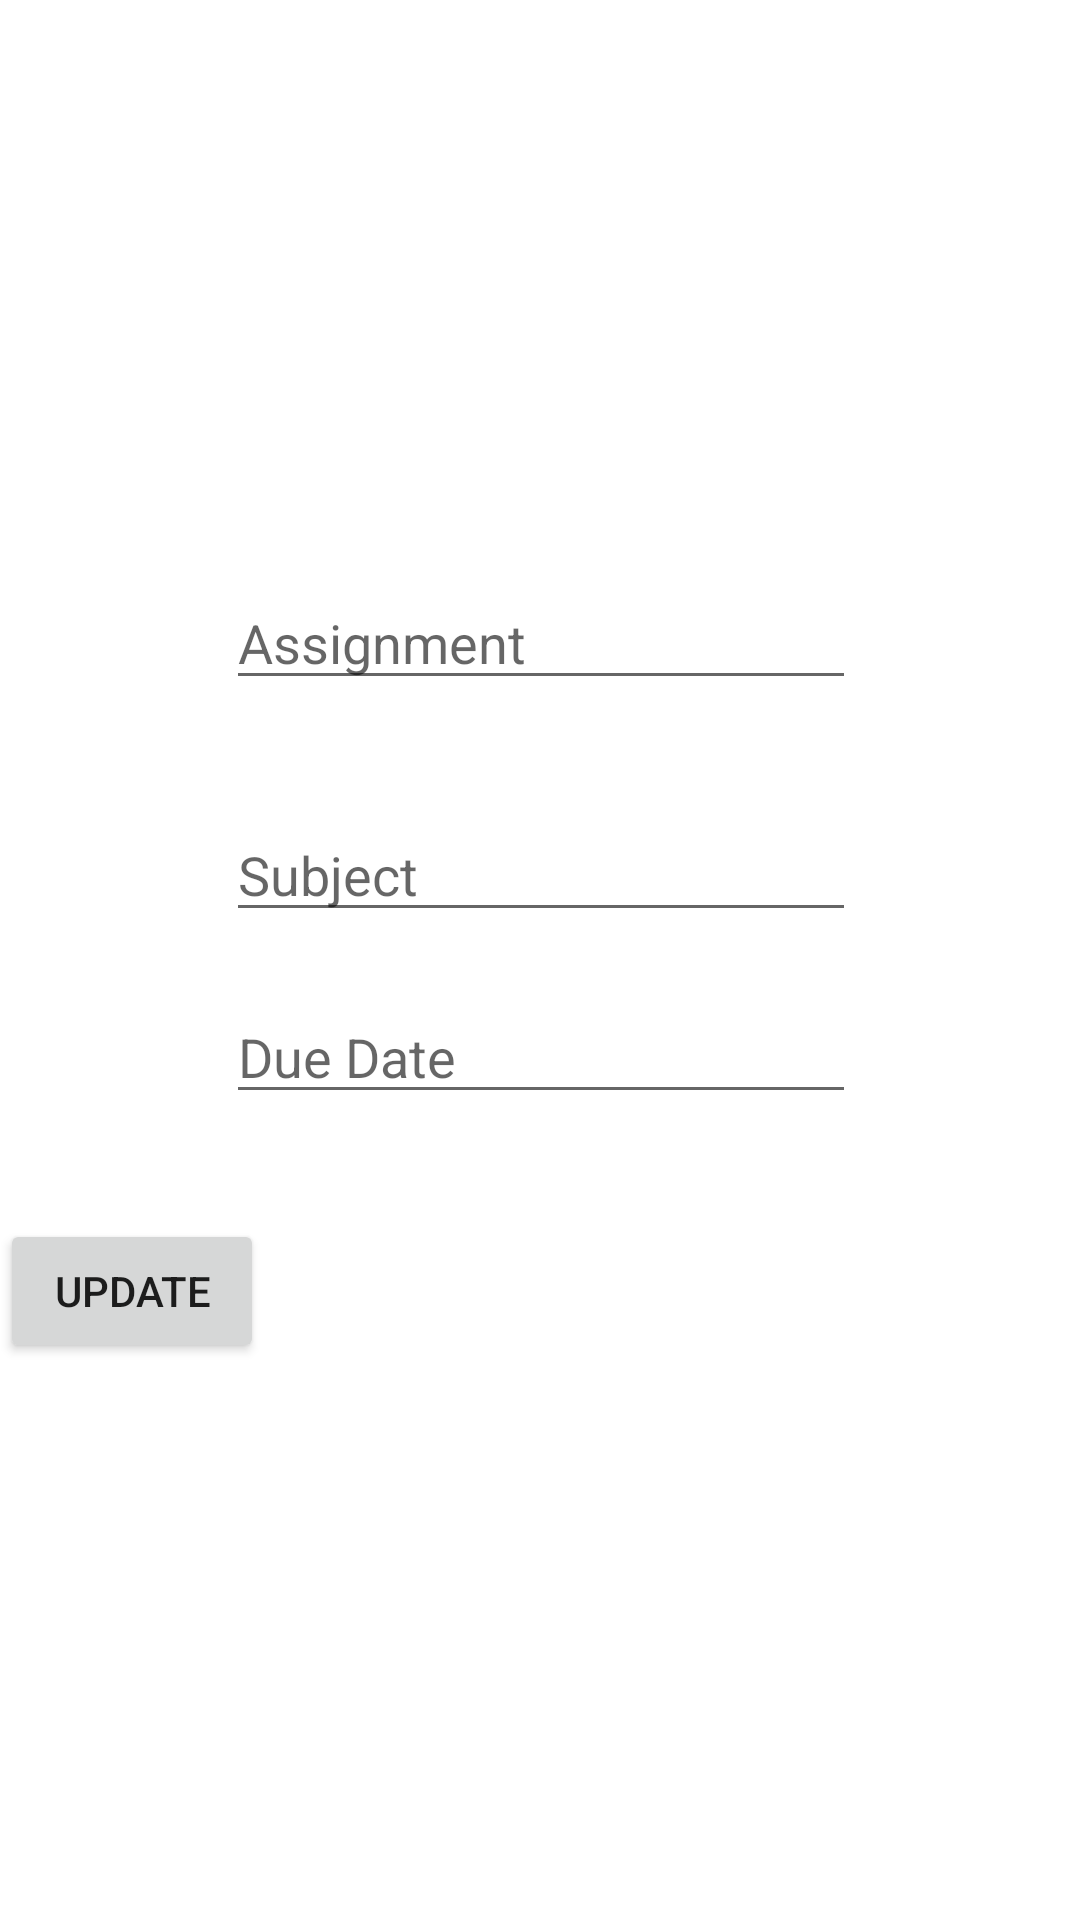

Here is an Android app screen rendered from its layout file. Give the layout XML and the strings, colors and styles it references.
<!-- AndroidManifest.xml: application theme Theme.AssignmentTracker -->
<!-- res/layout/activity_edit_assignment.xml -->
<?xml version="1.0" encoding="utf-8"?>
<androidx.constraintlayout.widget.ConstraintLayout xmlns:android="http://schemas.android.com/apk/res/android"
    xmlns:app="http://schemas.android.com/apk/res-auto"
    xmlns:tools="http://schemas.android.com/tools"
    android:layout_width="match_parent"
    android:layout_height="match_parent"
    tools:context=".EditAssignmentActivity">

    <EditText
        android:id="@+id/editAssignmentAssignmentText"
        android:layout_width="wrap_content"
        android:layout_height="wrap_content"
        android:layout_marginTop="192dp"
        android:ems="10"
        android:hint="Assignment"
        android:inputType="text"
        app:layout_constraintEnd_toEndOf="parent"
        app:layout_constraintHorizontal_bias="0.502"
        app:layout_constraintStart_toStartOf="parent"
        app:layout_constraintTop_toTopOf="parent" />

    <EditText
        android:id="@+id/editAssignmentSubjectText"
        android:layout_width="wrap_content"
        android:layout_height="wrap_content"
        android:layout_marginTop="36dp"
        android:ems="10"
        android:hint="Subject"
        android:inputType="text"
        app:layout_constraintEnd_toEndOf="parent"
        app:layout_constraintHorizontal_bias="0.502"
        app:layout_constraintStart_toStartOf="parent"
        app:layout_constraintTop_toBottomOf="@+id/editAssignmentAssignmentText" />

    <EditText
        android:id="@+id/editAssignmentDateText"
        android:layout_width="wrap_content"
        android:layout_height="wrap_content"
        android:ems="10"
        android:hint="Due Date"
        android:inputType="text"
        app:layout_constraintBottom_toBottomOf="parent"
        app:layout_constraintEnd_toEndOf="parent"
        app:layout_constraintHorizontal_bias="0.502"
        app:layout_constraintStart_toStartOf="parent"
        app:layout_constraintTop_toBottomOf="@+id/editAssignmentSubjectText"
        app:layout_constraintVertical_bias="0.067" />

    <Button
        android:id="@+id/editAssignmentUpdateButton"
        android:layout_width="wrap_content"
        android:layout_height="wrap_content"
        android:text="Update"
        app:layout_constraintBottom_toBottomOf="parent"
        app:layout_constraintTop_toBottomOf="@+id/editAssignmentDateText"
        app:layout_constraintVertical_bias="0.159"
        tools:layout_editor_absoluteX="158dp" />
</androidx.constraintlayout.widget.ConstraintLayout>
<!-- resources referenced by this layout -->
<resources>
  <style name="Theme.AssignmentTracker" parent="Theme.MaterialComponents.DayNight.DarkActionBar">
          
          <item name="colorPrimary">@color/purple_500</item>
          <item name="colorPrimaryVariant">@color/purple_700</item>
          <item name="colorOnPrimary">@color/white</item>
          
          <item name="colorSecondary">@color/teal_200</item>
          <item name="colorSecondaryVariant">@color/teal_700</item>
          <item name="colorOnSecondary">@color/black</item>
          
          <item name="android:statusBarColor">?attr/colorPrimaryVariant</item>
          
      </style>
  <color name="white">#FFFFFFFF</color>
  <color name="teal_200">#03C8DA</color>
  <color name="teal_700">#FF018786</color>
  <color name="black">#FF000000</color>
  <!-- not gathered from this repository: default colours our renderer supplied (Android Studio template values) -->
  <color name="purple_500">#FF6200EE</color>
  <color name="purple_700">#FF3700B3</color>
</resources>
